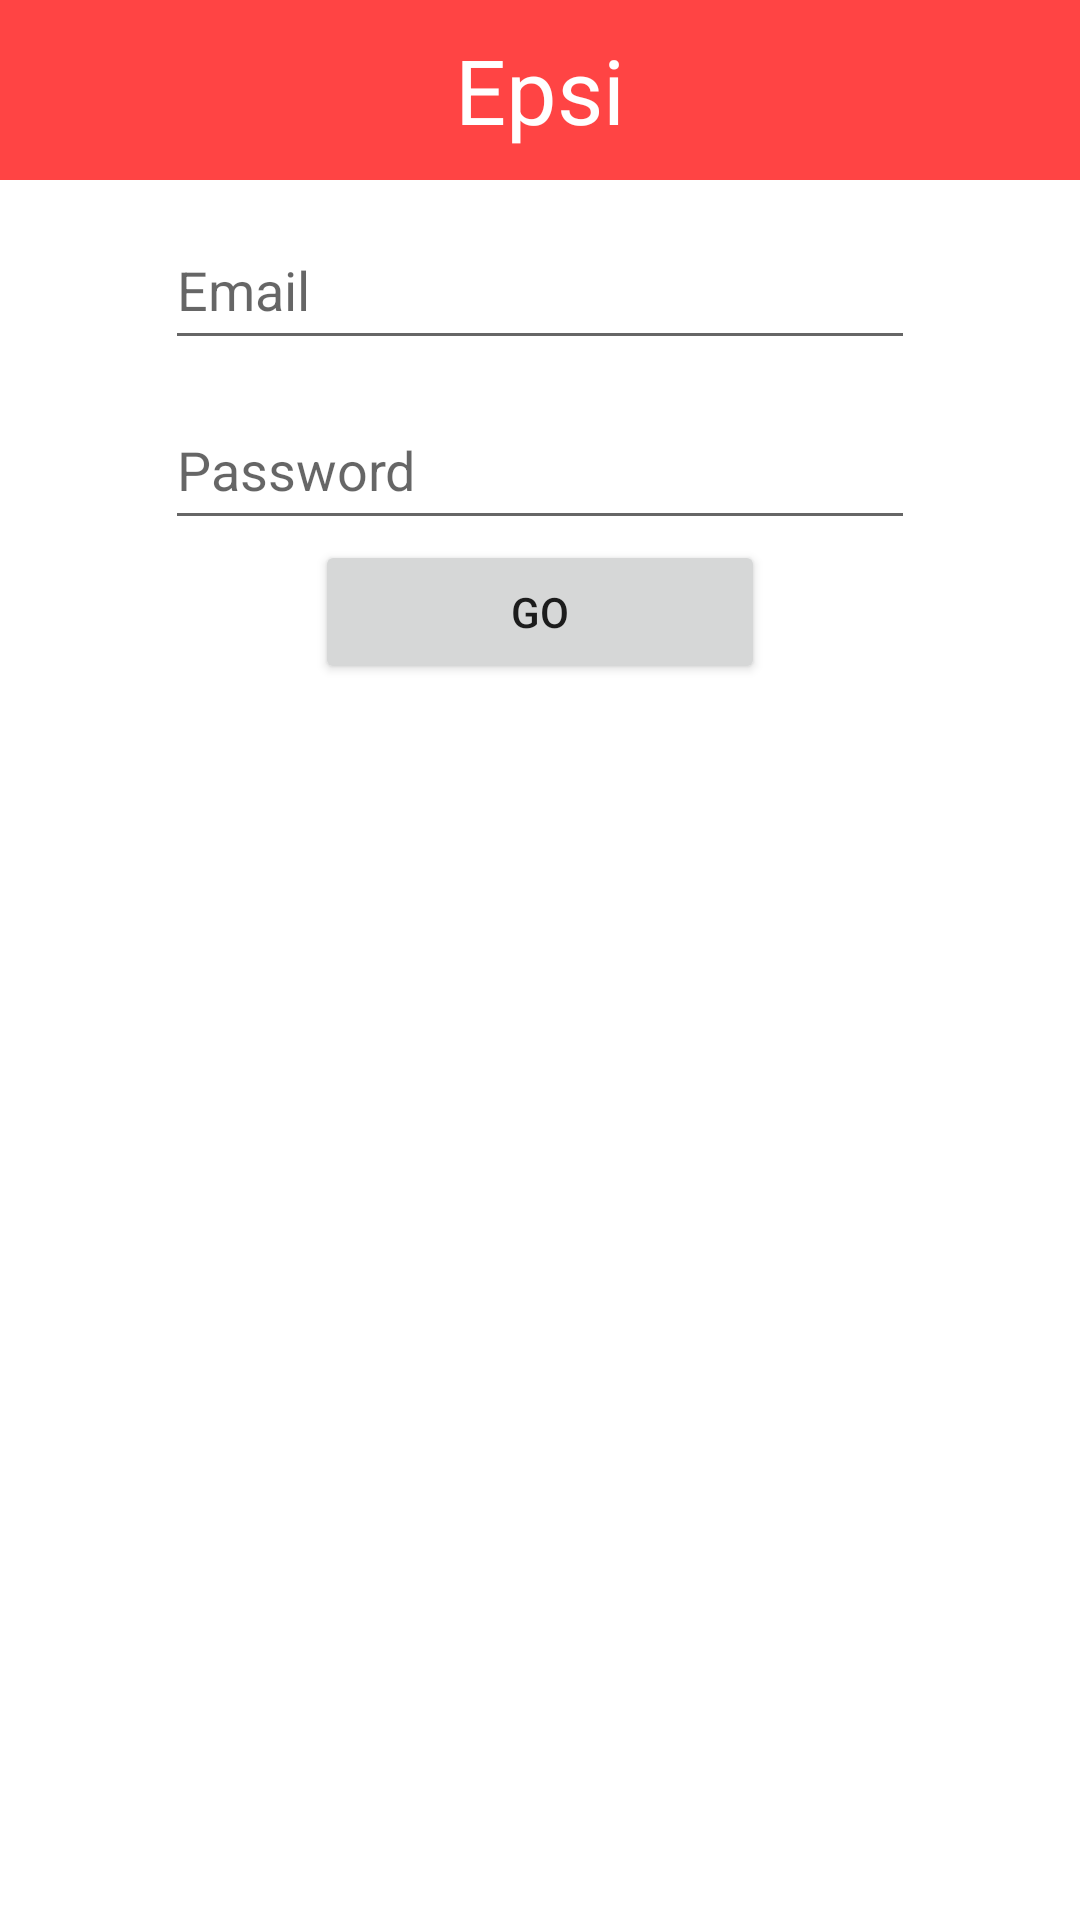

Layout XML and referenced resources for this Android screen:
<!-- AndroidManifest.xml: application theme Theme.EpsiG2Test -->
<!-- res/layout/activity_login.xml -->
<?xml version="1.0" encoding="utf-8"?>
<LinearLayout
    xmlns:android="http://schemas.android.com/apk/res/android"
    xmlns:tools="http://schemas.android.com/tools"
    android:orientation="vertical"
    android:layout_width="match_parent"
    android:layout_height="match_parent">
    <include
        layout="@layout/layout_header"
        android:layout_width="match_parent"
        android:layout_height="wrap_content" />

    <EditText
        android:id="@+id/editTextEmailAddress"
        style="@style/EditTextEpsi"
        android:ems="10"
        android:hint="Email"
        android:inputType="textEmailAddress" />

    <EditText
        android:id="@+id/editTextPassword"
        style="@style/EditTextEpsi"
        android:ems="10"
        android:hint="Password"
        android:inputType="textPassword" />

    <Button
        android:id="@+id/buttonLogin"
        android:layout_gravity="center_horizontal"
        android:layout_width="150dp"
        android:layout_height="wrap_content"
        android:text="Go" />
</LinearLayout>
<!-- res/layout/layout_header.xml (included above) -->
<?xml version="1.0" encoding="utf-8"?>
<LinearLayout xmlns:android="http://schemas.android.com/apk/res/android"
    xmlns:app="http://schemas.android.com/apk/res-auto"
    android:orientation="vertical"
    android:layout_width="match_parent"
    android:layout_height="match_parent">
    <RelativeLayout
        android:layout_width="match_parent"
        android:layout_height="60dp"
        android:background="@android:color/holo_red_light">

        <ImageView
            android:id="@+id/imageViewBack"
            android:layout_width="40dp"
            android:layout_height="40dp"
            android:visibility="gone"
            android:layout_centerVertical="true"
            android:layout_marginLeft="10dp"
            app:srcCompat="@drawable/icon_back" />

        <TextView
            android:id="@+id/textViewTitle"
            android:text="Epsi"
            android:textColor="@color/white"
            android:textSize="30sp"
            android:layout_width="wrap_content"
            android:layout_height="wrap_content"
            android:layout_centerInParent="true"/>
    </RelativeLayout>
</LinearLayout>
<!-- resources referenced by this layout -->
<resources>
  <!-- drawable icon_back: png bitmap (drawable, 4775 bytes) -->
  <style name="EditTextEpsi" parent="Widget.AppCompat.EditText">
          <item name="android:layout_width">250dp</item>
          <item name="android:layout_height">50dp</item>
          <item name="android:layout_marginTop">10dp</item>
          <item name="android:layout_gravity">center_horizontal</item>
      </style>
  <style name="Theme.EpsiG2Test" parent="Theme.MaterialComponents.DayNight.NoActionBar">
          
          <item name="colorPrimary">@color/purple_500</item>
          <item name="colorPrimaryVariant">@color/purple_700</item>
          <item name="colorOnPrimary">@color/white</item>
          
          <item name="colorSecondary">@color/teal_200</item>
          <item name="colorSecondaryVariant">@color/teal_700</item>
          <item name="colorOnSecondary">@color/black</item>
          
          <item name="android:statusBarColor" tools:targetApi="l">?attr/colorPrimaryVariant</item>
          
      </style>
  <!-- not gathered from this repository: default colours our renderer supplied (Android Studio template values) -->
  <color name="purple_500">#FF6200EE</color>
  <color name="purple_700">#FF3700B3</color>
  <color name="teal_200">#FF03DAC5</color>
  <color name="teal_700">#FF018786</color>
  <color name="black">#FF000000</color>
  <color name="white">#FFFFFFFF</color>
</resources>
